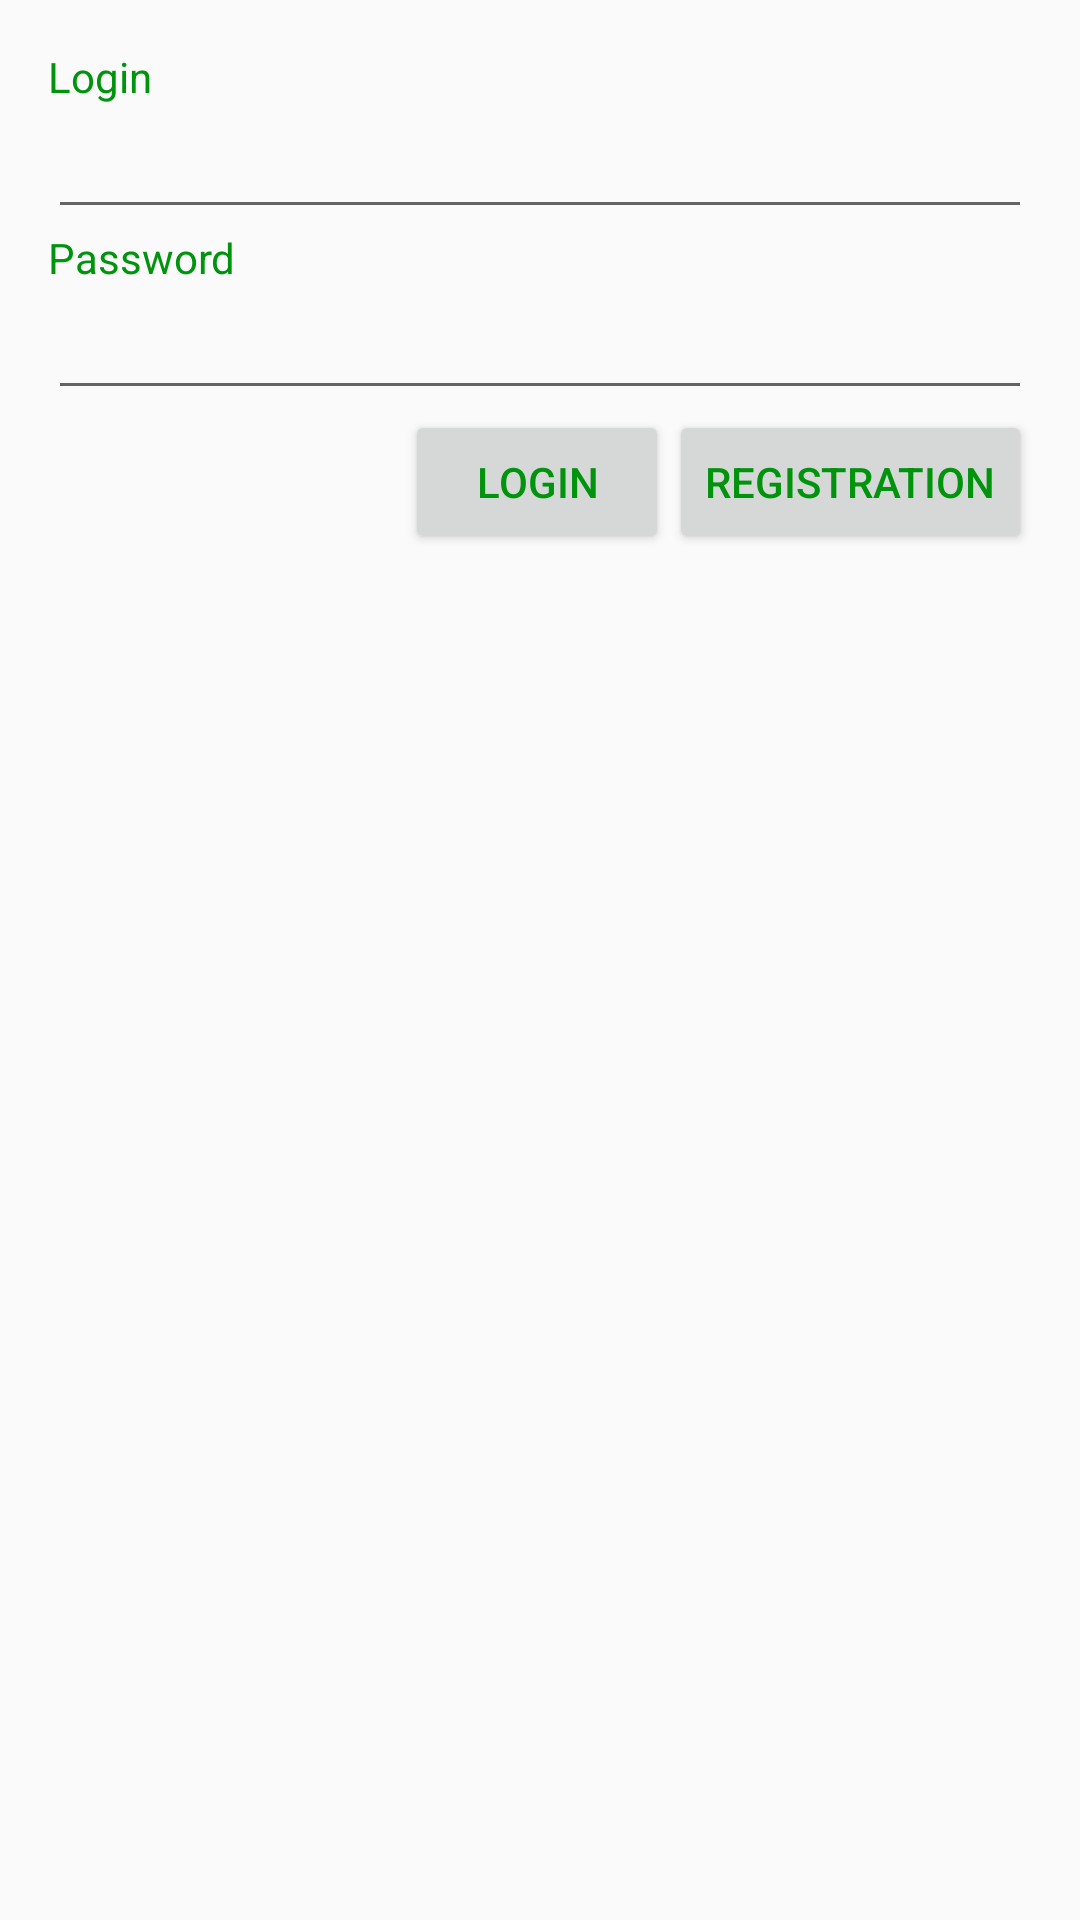

Here is an Android app screen rendered from its layout file. Give the layout XML and the strings, colors and styles it references.
<!-- AndroidManifest.xml: application theme MyAppTheme -->
<!-- res/layout/activity_main.xml -->
<?xml version="1.0" encoding="utf-8"?>
<LinearLayout xmlns:android="http://schemas.android.com/apk/res/android"
    xmlns:tools="http://schemas.android.com/tools"
    android:layout_width="match_parent"
    android:layout_height="match_parent"
    android:paddingBottom="16dp"
    android:paddingLeft="16dp"
    android:paddingRight="16dp"
    android:paddingTop="16dp"
    android:orientation="vertical"
    tools:context="com.course.innopolis.students.View.LoginRegistration.MainActivity">

    <TextView
        android:layout_width="wrap_content"
        android:layout_height="wrap_content"
        android:textColor="@color/colorPrimaryDarkSB"
        android:text="@string/login"
        android:layout_marginRight="16dp"/>
    <EditText
        android:id="@+id/login"
        android:layout_width="match_parent"
        android:layout_height="wrap_content"/>
    <TextView
        android:layout_width="wrap_content"
        android:layout_height="wrap_content"
        android:textColor="@color/colorPrimaryDarkSB"
        android:text="@string/password"
        android:layout_marginRight="16dp" />
    <EditText
        android:id="@+id/password"
        android:layout_width="match_parent"
        android:layout_height="wrap_content"
        android:inputType="textPassword"/>


    <LinearLayout
        android:layout_width="match_parent"
        android:layout_height="wrap_content"
        android:orientation="horizontal"
        android:gravity="right">

        <Button
            android:id="@+id/loginButton"
            android:layout_width="wrap_content"
            android:layout_height="wrap_content"
            android:textColor="@color/colorPrimaryDarkSB"
            android:text="@string/login"
            android:onClick="onClickLogin" />
        <Button
            android:id="@+id/registrationQueryButton"
            android:layout_width="wrap_content"
            android:layout_height="wrap_content"
            android:textColor="@color/colorPrimaryDarkSB"
            android:text="@string/registration"
            android:onClick="onClickRegistrationQuery" />
    </LinearLayout>


</LinearLayout>
<!-- resources referenced by this layout -->
<resources>
  <color name="colorPrimaryDarkSB">#00940D</color>
  <string name="login">Login</string>
  <string name="password">Password</string>
  <string name="registration">Registration</string>
  <style name="MyAppTheme" parent="AppTheme">
          
          <item name="colorPrimary">@color/colorPrimarySB</item>
          <item name="colorPrimaryDark">@color/colorPrimaryDarkSB</item>
          <item name="colorAccent">@color/colorPrimaryLightSB</item>
  
  
  
      </style>
  <style name="AppTheme" parent="Theme.AppCompat.Light.DarkActionBar">
          
          <item name="colorPrimary">@color/colorPrimary</item>
          <item name="colorPrimaryDark">@color/colorPrimaryDark</item>
          <item name="colorAccent">@color/colorAccent</item>
      </style>
  <color name="colorPrimarySB">#3EC200</color>
  <color name="colorPrimaryLightSB">#70FF03</color>
  <color name="colorPrimary">#3F51B5</color>
  <color name="colorPrimaryDark">#303F9F</color>
  <color name="colorAccent">#FF4081</color>
</resources>
